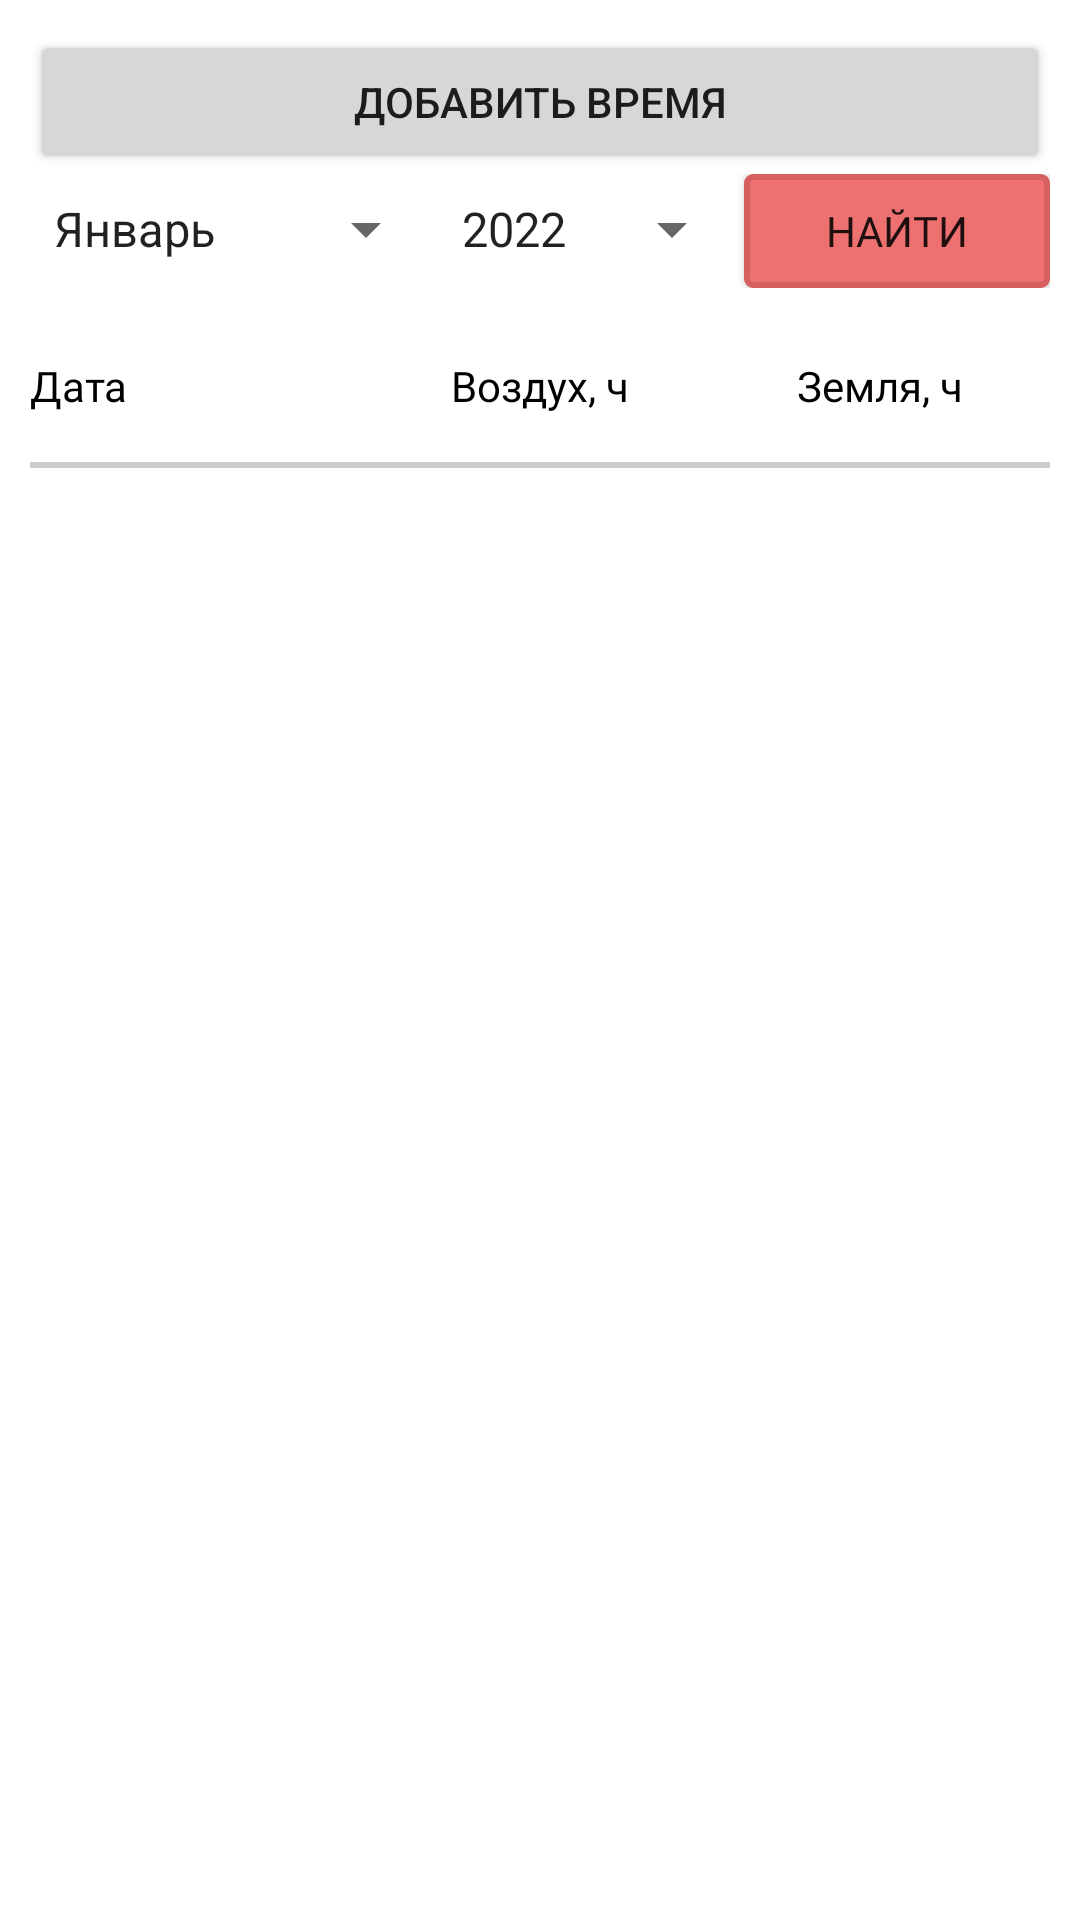

This screen was rendered from an Android layout file. Write that file and the resources it references.
<!-- AndroidManifest.xml: application theme Theme.Helicopter -->
<!-- res/layout/content_time_list.xml -->
<?xml version="1.0" encoding="utf-8"?>
<LinearLayout xmlns:android="http://schemas.android.com/apk/res/android"
    android:layout_width="match_parent"
    android:layout_height="match_parent"
    android:orientation="vertical"
    android:padding="10dp">

    <Button
        android:id="@+id/add_time"
        android:layout_width="match_parent"
        android:layout_height="wrap_content"
        android:text="@string/add_time"/>

    <LinearLayout
        android:layout_width="match_parent"
        android:layout_height="wrap_content"
        android:orientation="horizontal"
        android:paddingBottom="5dp" >

        <Spinner
            android:id="@+id/months"
            android:entries="@array/months"
            android:layout_width="0dp"
            android:layout_height="wrap_content"
            android:layout_weight="4" />

        <Spinner
            android:id="@+id/years"
            android:entries="@array/years"
            android:layout_width="0dp"
            android:layout_height="wrap_content"
            android:layout_weight="3" />

        <Button
            android:id="@+id/times_search"
            android:layout_width="0dp"
            android:layout_height="38dp"
            android:layout_weight="3"
            android:background="@drawable/buttons_main"
            android:fontFamily="@font/montserrat"
            android:text="@string/find" />
    </LinearLayout>

    <include
        android:id="@+id/recycler_time"
        layout="@layout/recycler_times" />

</LinearLayout>
<!-- res/layout/recycler_times.xml (included above) -->
<?xml version="1.0" encoding="utf-8"?>
<LinearLayout xmlns:android="http://schemas.android.com/apk/res/android"
    xmlns:app="http://schemas.android.com/apk/res-auto"
    android:orientation="vertical"
    android:layout_width="match_parent"
    android:layout_height="match_parent" >

    <include layout="@layout/recycler_time_header" />

    <androidx.recyclerview.widget.RecyclerView
        android:id="@+id/recycler_view_times"
        android:layout_width="match_parent"
        android:layout_height="wrap_content"
        android:orientation="vertical"
        app:layoutManager="androidx.recyclerview.widget.LinearLayoutManager">
    </androidx.recyclerview.widget.RecyclerView>

</LinearLayout>
<!-- res/layout/recycler_time_header.xml (included above) -->
<?xml version="1.0" encoding="utf-8"?>
<LinearLayout xmlns:android="http://schemas.android.com/apk/res/android"
    android:orientation="horizontal"
    android:layout_width="match_parent"
    android:layout_height="55dp"
    android:background="@drawable/item_border" >

    <TextView
        android:id="@+id/recycler_detail_name"
        android:layout_width="0dp"
        android:layout_height="match_parent"
        android:gravity="center_vertical"
        android:fontFamily="@font/montserrat"
        android:textSize="14sp"
        android:textColor="@android:color/black"
        android:layout_weight="2"
        android:text="@string/date" />

    <TextView
        android:id="@+id/recycler_detail_number"
        android:layout_width="0dp"
        android:layout_height="match_parent"
        android:gravity="center"
        android:fontFamily="@font/montserrat"
        android:textSize="14sp"
        android:textColor="@android:color/black"
        android:layout_weight="2"
        android:text="@string/air_h" />

    <TextView
        android:id="@+id/recycler_detail_global_balance"
        android:layout_width="0dp"
        android:layout_height="match_parent"
        android:gravity="center"
        android:fontFamily="@font/montserrat"
        android:textSize="14sp"
        android:textColor="@android:color/black"
        android:layout_weight="2"
        android:text="@string/earth_h" />

</LinearLayout>
<!-- resources referenced by this layout -->
<resources>
  <string-array name="months">
          <item>Январь</item>
          <item>Февраль</item>
          <item>Март</item>
          <item>Апрель</item>
          <item>Май</item>
          <item>Июнь</item>
          <item>Июль</item>
          <item>Август</item>
          <item>Сентябрь</item>
          <item>Октябрь</item>
          <item>Ноябрь</item>
          <item>Декабрь</item>
      </string-array>
  <string-array name="years">
          <item>2022</item>
          <item>2023</item>
      </string-array>
  <!-- drawable buttons_main (drawable) -->
  <?xml version="1.0" encoding="utf-8"?>
  <ripple xmlns:android="http://schemas.android.com/apk/res/android"
      xmlns:tools="http://schemas.android.com/tools"
      android:color="@color/ripple_button">
  
      <item>
          <shape android:shape="rectangle">
              <solid android:color="@color/ripple_button_background" />
              <stroke
                  android:color="@color/ripple_button_stroke"
                  android:width="2dp" />
              <corners android:radius="2dp" />
          </shape>
      </item>
  
  </ripple>
  <!-- drawable item_border (drawable) -->
  <?xml version="1.0" encoding="utf-8"?>
  <layer-list xmlns:android="http://schemas.android.com/apk/res/android">
      <item>
          <shape android:shape="rectangle">
              <solid android:color="#cccccc" />
          </shape>
      </item>
      <item android:bottom="2dp">
          <shape android:shape="rectangle">
              <solid android:color="#ffffff" />
          </shape>
      </item>
  </layer-list>
  <string name="add_time">Добавить время</string>
  <string name="air_h">Воздух, ч</string>
  <string name="date">Дата</string>
  <string name="earth_h">Земля, ч</string>
  <string name="find">Найти</string>
  <style name="Theme.Helicopter" parent="Theme.MaterialComponents.DayNight.NoActionBar">
          
          <item name="colorPrimary">@color/purple_500</item>
          <item name="colorPrimaryVariant">@color/purple_700</item>
          <item name="colorOnPrimary">@color/white</item>
          
          <item name="colorSecondary">@color/teal_200</item>
          <item name="colorSecondaryVariant">@color/teal_700</item>
          <item name="colorOnSecondary">@color/black</item>
          
  
          
          <item name="windowActionBar">false</item>
          <item name="windowNoTitle">true</item>
      </style>
  <color name="ripple_button">#aa5353</color>
  <color name="ripple_button_background">#ed7171</color>
  <color name="ripple_button_stroke">#d66060</color>
  <color name="purple_500">#FF6200EE</color>
  <color name="purple_700">#FF3700B3</color>
  <color name="white">#ffffff</color>
  <color name="teal_200">#FF03DAC5</color>
  <color name="teal_700">#FF018786</color>
  <color name="black">#000000</color>
</resources>
